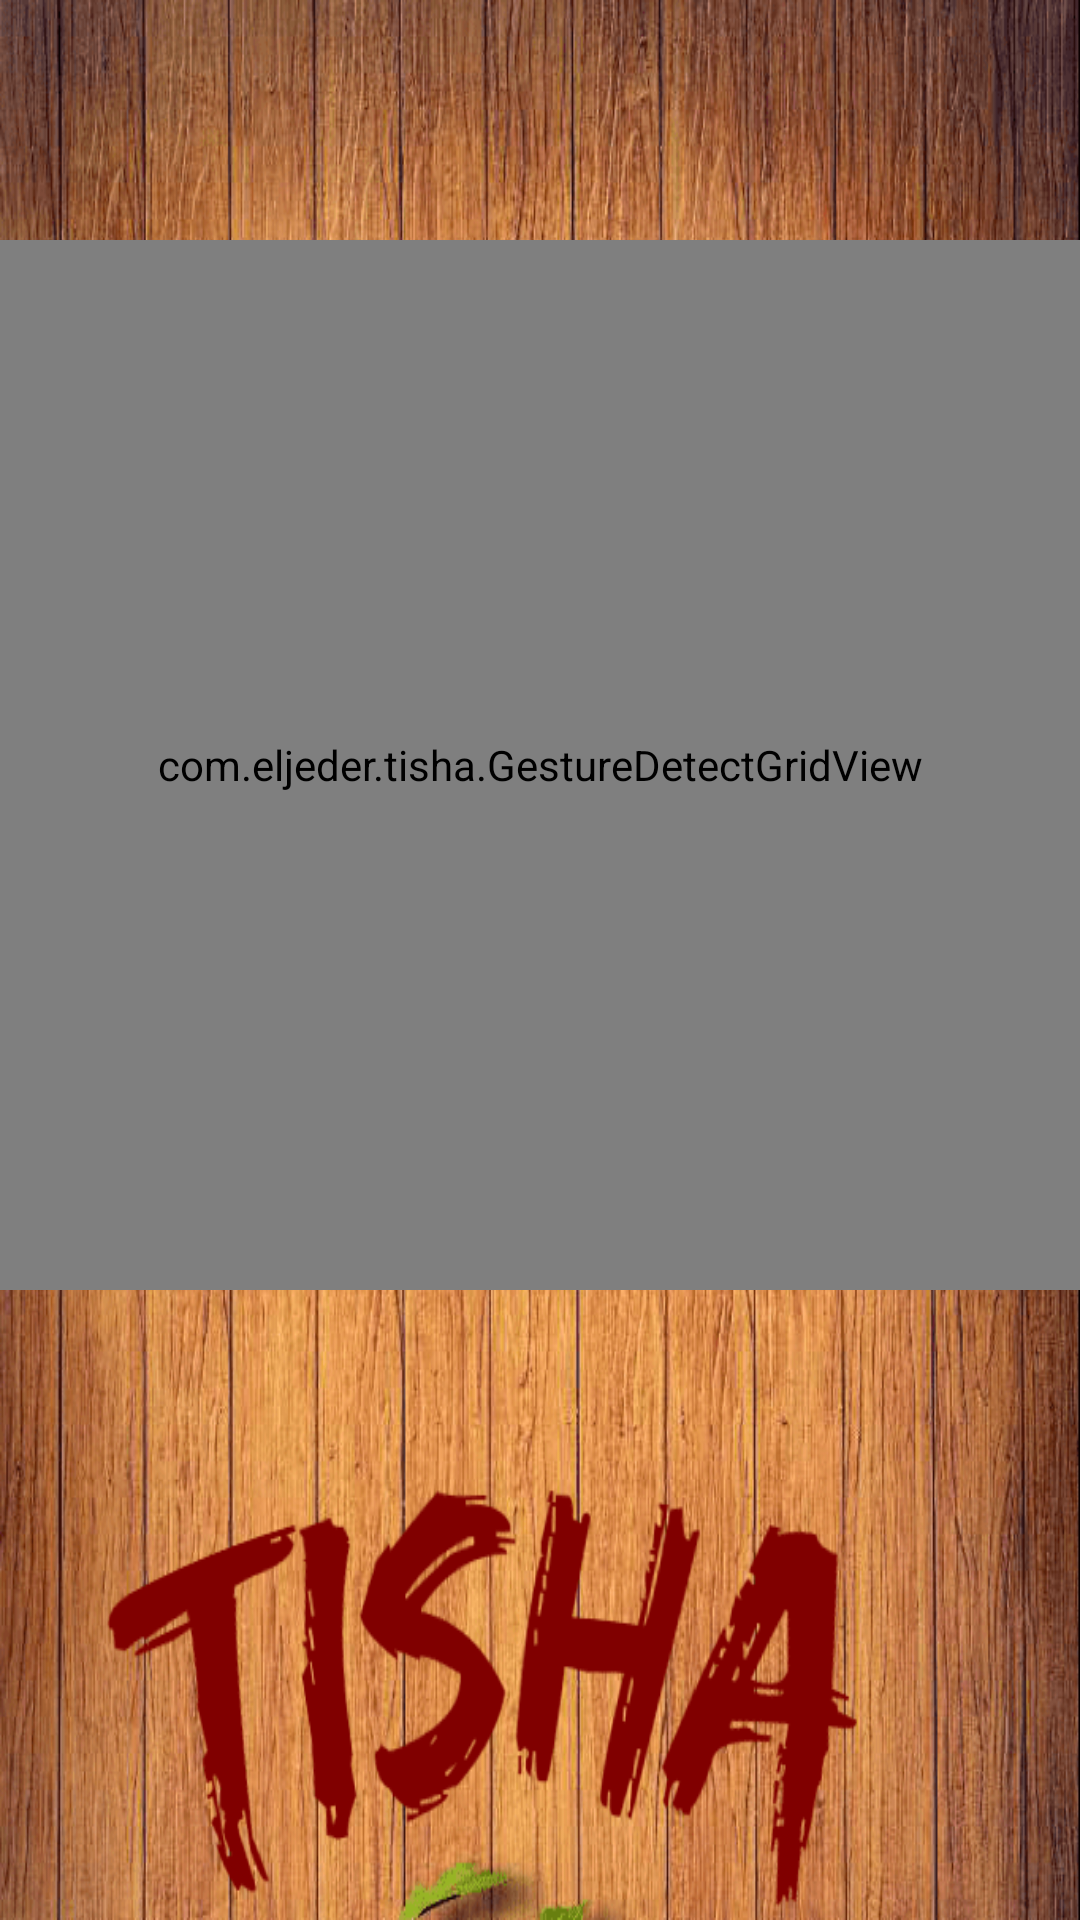

The Android layout XML behind this screen, and the referenced resources:
<!-- AndroidManifest.xml: application theme Theme.AppCompat.NoActionBar -->
<!-- res/layout/boardgame.xml -->
<?xml version="1.0" encoding="utf-8"?>
<LinearLayout xmlns:android="http://schemas.android.com/apk/res/android"
    xmlns:app="http://schemas.android.com/apk/res-auto"
    android:layout_width="match_parent"
    android:layout_height="match_parent"
    android:orientation="vertical"
    android:background="@drawable/tishabak">


    <LinearLayout
        android:id="@+id/layoutfoggridview"
        android:layout_width="match_parent"
        android:layout_height="80dp"
        android:orientation="vertical">

        <RelativeLayout
            android:id="@+id/mainpub"
            android:layout_width="match_parent"
            android:layout_height="match_parent">

        </RelativeLayout>
    </LinearLayout>

    <LinearLayout
        android:layout_width="match_parent"
        android:layout_height="350dp"
        android:orientation="vertical">

        <com.eljeder.tisha.GestureDetectGridView xmlns:android="http://schemas.android.com/apk/res/android"
            xmlns:app="http://schemas.android.com/apk/res-auto"
            xmlns:tools="http://schemas.android.com/tools"
            android:id="@+id/grid"
            android:layout_width="match_parent"
            android:layout_height="350dp"

            android:layout_alignParentBottom="true"
            android:layout_alignParentLeft="true"
            android:layout_alignParentStart="true"
            android:layout_gravity="center"
            android:layout_marginBottom="71dp"
            android:background="@drawable/boardtictac1"
            android:verticalSpacing="10dp"
            android:visibility="visible"
            tools:context="com.eljeder.tisha.MainActivity" />

        <RelativeLayout
            android:layout_width="match_parent"
            android:layout_height="match_parent">

            <ImageButton
                android:id="@+id/boardgameexit"
                android:layout_width="80dp"
                android:layout_height="wrap_content"
                android:layout_alignParentEnd="true"
                android:layout_alignParentRight="true"
                android:layout_alignParentTop="true"
                android:background="@drawable/exit"
                app:srcCompat="@drawable/trp" />
        </RelativeLayout>


    </LinearLayout>

    <ImageButton
        android:id="@+id/probtt"
        android:layout_width="100dp"
        android:layout_height="100dp"
        android:layout_marginLeft="140dp"
        android:background="@drawable/progg"
        android:visibility="invisible"
        app:srcCompat="@drawable/trp" />

</LinearLayout>
<!-- resources referenced by this layout -->
<resources>
  <!-- drawable boardtictac1: png bitmap (drawable, 5892 bytes) -->
  <!-- drawable exit: png bitmap (drawable, 44896 bytes) -->
  <!-- drawable tishabak: png bitmap (drawable, 423842 bytes) -->
  <!-- drawable trp: png bitmap (drawable, 1427 bytes) -->
</resources>
